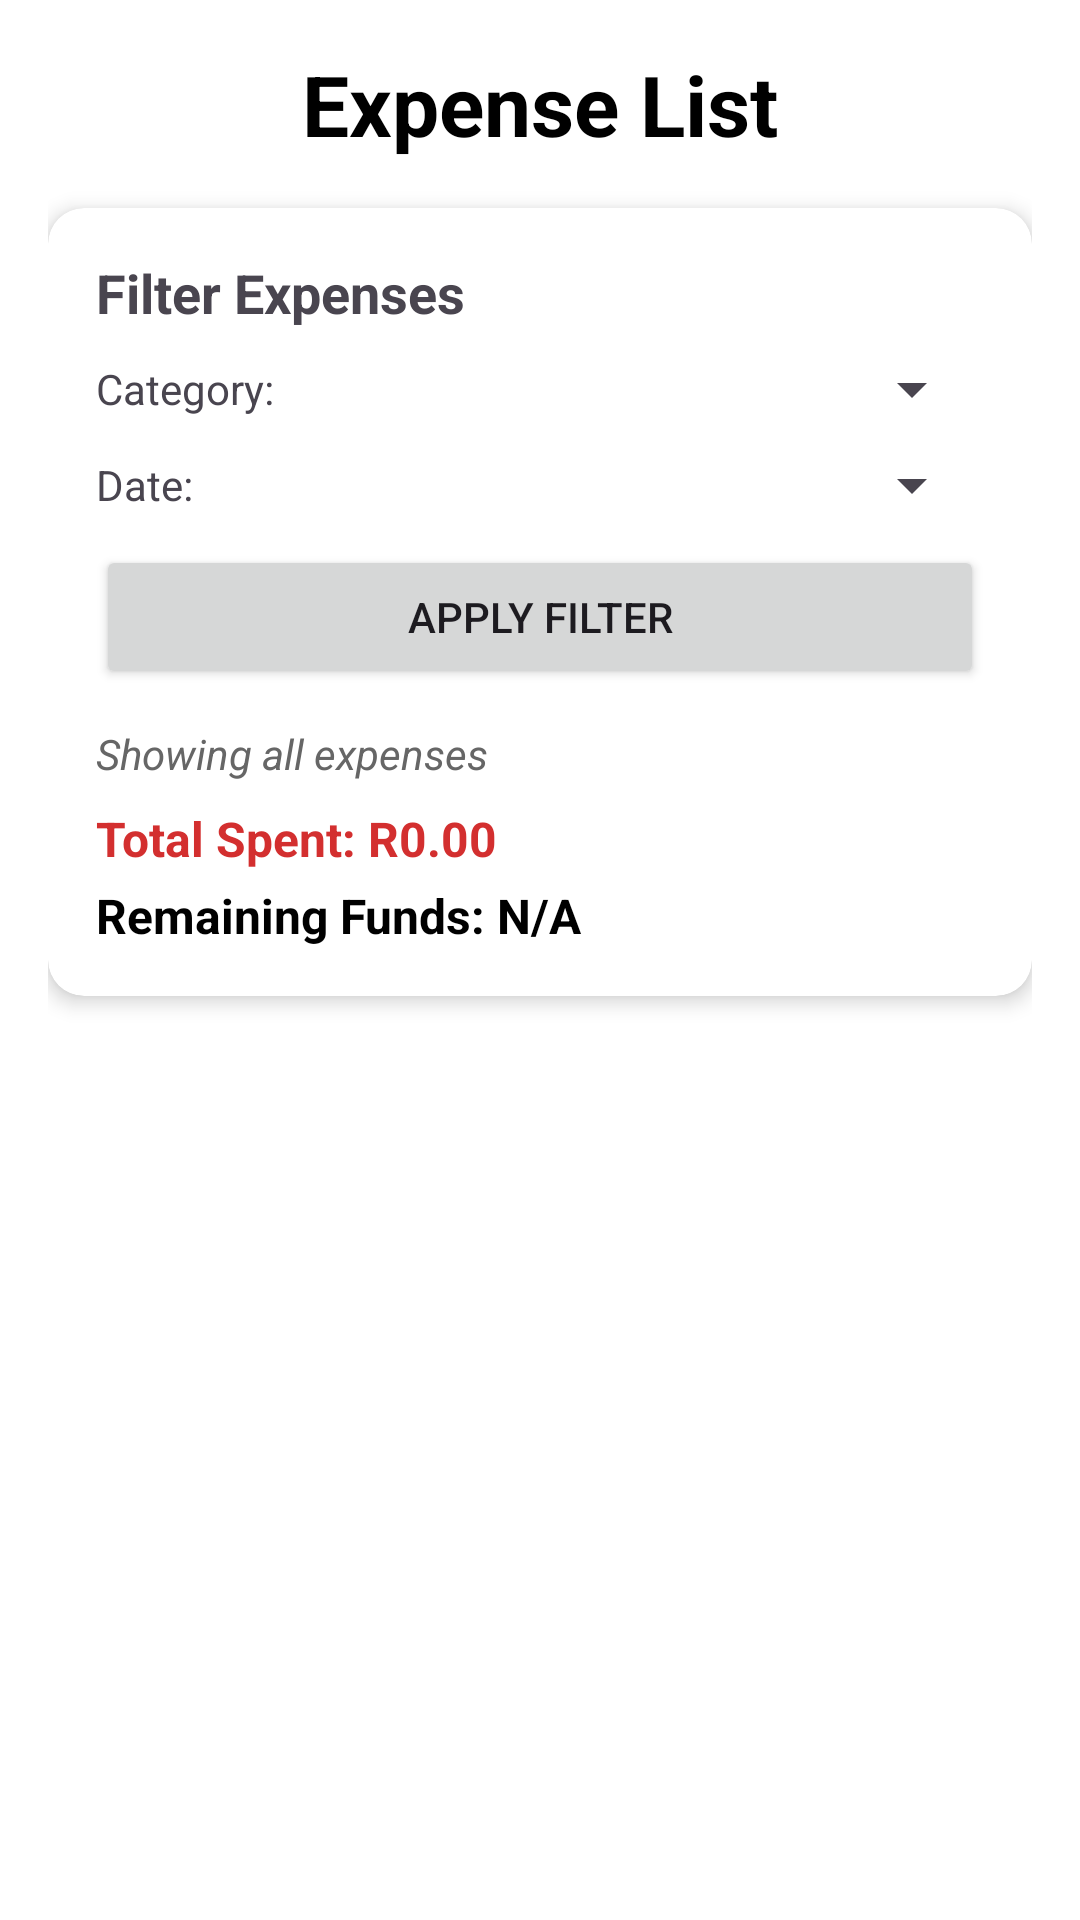

Produce the Android XML layout that renders to this screen, including the resource entries it uses.
<!-- AndroidManifest.xml: application theme Theme.OdysseyAPp -->
<!-- res/layout/fragment_expense_list.xml -->
<?xml version="1.0" encoding="utf-8"?>
<LinearLayout xmlns:android="http://schemas.android.com/apk/res/android"
    xmlns:app="http://schemas.android.com/apk/res-auto"
    android:orientation="vertical"
    android:layout_width="match_parent"
    android:layout_height="match_parent"
    android:padding="16dp"
    android:background="#FFFFFF">


    <TextView
        android:id="@+id/goalPageTitle"
        android:layout_width="wrap_content"
        android:layout_height="wrap_content"
        android:text="Expense List"
        android:textSize="28sp"
        android:textStyle="bold"
        android:textColor="#000000"
        android:layout_gravity="center_horizontal"
        android:layout_marginBottom="16dp" />
    
    <androidx.cardview.widget.CardView
        android:layout_width="match_parent"
        android:layout_height="wrap_content"
        app:cardCornerRadius="12dp"
        app:cardElevation="4dp"
        android:layout_marginBottom="16dp">

        <LinearLayout
            android:layout_width="match_parent"
            android:layout_height="wrap_content"
            android:padding="16dp"
            android:orientation="vertical">

            <TextView
                android:layout_width="wrap_content"
                android:layout_height="wrap_content"
                android:text="Filter Expenses"
                android:textSize="18sp"
                android:textStyle="bold"
                android:layout_marginBottom="8dp" />

            <LinearLayout
                android:layout_width="match_parent"
                android:layout_height="wrap_content"
                android:orientation="horizontal"
                android:gravity="center_vertical"
                android:layout_marginBottom="8dp">

                <TextView
                    android:layout_width="wrap_content"
                    android:layout_height="wrap_content"
                    android:text="Category:"
                    android:layout_marginEnd="8dp" />

                <Spinner
                    android:id="@+id/categorySpinner"
                    android:layout_width="0dp"
                    android:layout_weight="1"
                    android:layout_height="wrap_content" />
            </LinearLayout>

            <LinearLayout
                android:layout_width="match_parent"
                android:layout_height="wrap_content"
                android:orientation="horizontal"
                android:gravity="center_vertical">

                <TextView
                    android:layout_width="wrap_content"
                    android:layout_height="wrap_content"
                    android:text="Date:"
                    android:layout_marginEnd="8dp" />

                <Spinner
                    android:id="@+id/dateRangeSpinner"
                    android:layout_width="0dp"
                    android:layout_weight="1"
                    android:layout_height="wrap_content" />


            </LinearLayout>

            <Button
                android:id="@+id/applyFilterButton"
                android:layout_width="match_parent"
                android:layout_height="wrap_content"
                android:text="Apply Filter"
                android:layout_marginTop="8dp" />


            <TextView
                android:id="@+id/activeFilterText"
                android:layout_width="match_parent"
                android:layout_height="wrap_content"
                android:text="Showing all expenses"
                android:textStyle="italic"
                android:textColor="#666666"
                android:layout_marginTop="12dp" />

            <TextView
                android:id="@+id/totalSpentText"
                android:layout_width="match_parent"
                android:layout_height="wrap_content"
                android:text="Total Spent: R0.00"
                android:textSize="16sp"
                android:textColor="#D32F2F"
                android:textStyle="bold"
                android:layout_marginTop="8dp" />

            <TextView
                android:id="@+id/remainingFundsText"
                android:layout_width="match_parent"
                android:layout_height="wrap_content"
                android:text="Remaining Funds: N/A"
                android:textSize="16sp"
                android:textColor="#000000"
                android:textStyle="bold"
                android:layout_marginTop="4dp" />
        </LinearLayout>

        <HorizontalScrollView
            android:layout_width="match_parent"
            android:layout_height="wrap_content"
            android:layout_marginBottom="12dp"
            android:visibility="visible">

            <LinearLayout
                android:id="@+id/selectedFiltersLayout"
                android:layout_width="wrap_content"
                android:layout_height="wrap_content"
                android:orientation="horizontal"
                android:padding="8dp" />
        </HorizontalScrollView>

        <Button
            android:id="@+id/clearFiltersButton"
            android:layout_width="wrap_content"
            android:layout_height="wrap_content"
            android:text="Clear Filters"
            android:layout_gravity="end"
            android:visibility="gone" />
    </androidx.cardview.widget.CardView>

    
    <androidx.recyclerview.widget.RecyclerView
        android:id="@+id/expenseRecyclerView"
        android:layout_width="match_parent"
        android:layout_height="0dp"
        android:layout_weight="1"
        android:nestedScrollingEnabled="true" />
</LinearLayout>
<!-- resources referenced by this layout -->
<resources>
  <style name="Theme.OdysseyAPp" parent="Base.Theme.OdysseyAPp" />
  <style name="Base.Theme.OdysseyAPp" parent="Theme.Material3.DayNight.NoActionBar">
          
          
      </style>
</resources>
